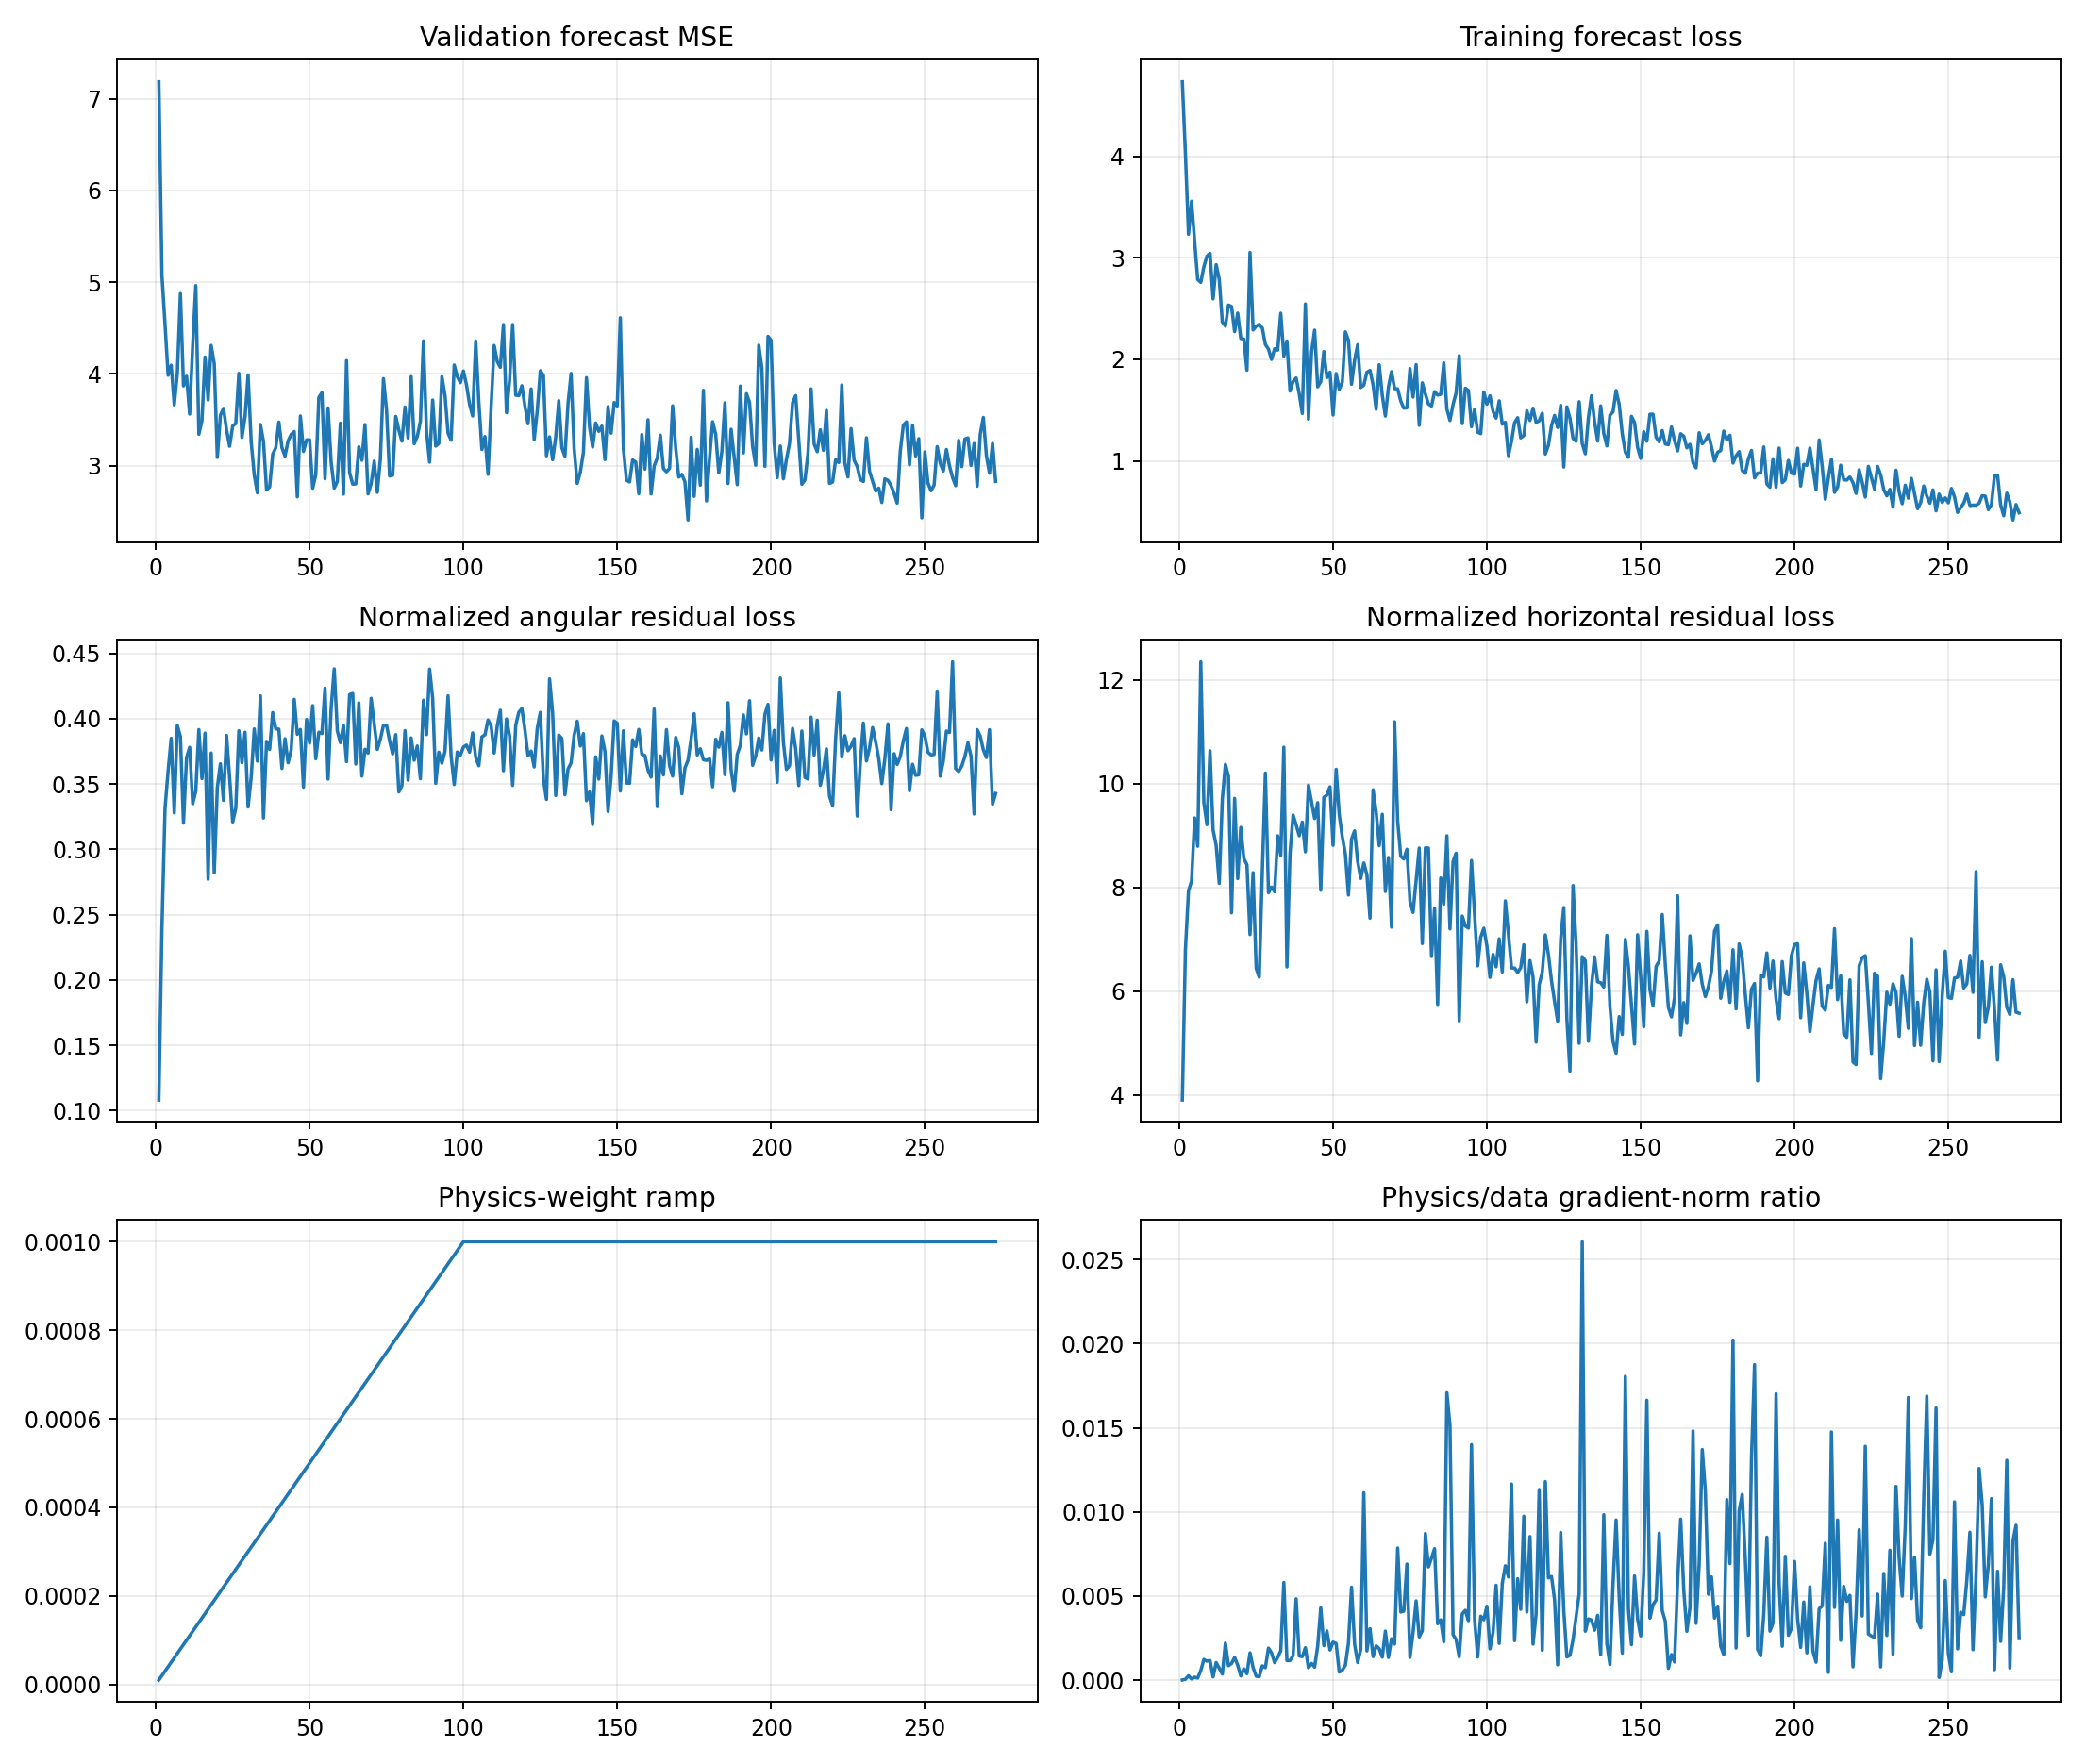

Data behind this chart, as committed beside it:
epoch, target_physics_weight, current_physics_weight, validation_forecast_mse, physics_to_data_gradient_ratio, train_total, train_data, train_cartpole_physics, train_angular_physics, train_horizontal_physics, train_a10_physics, train_a11_physics, train_a12_physics, train_a13_physics, train_data_gradient_l2, train_physics_gradient_l2
1, 0.001, 1e-05, 7.184, 9.656785787133457e-06, 4.734, 4.734, 4.014, 0.1082, 3.906, 3.821, 3.625, 4.473, 3.493, 1.966, 1.899
2, 0.001, 2e-05, 5.074, 5.329459671027169e-05, 4.027, 4.027, 7.043, 0.24, 6.803, 7.735, 6.486, 6.392, 7.521, 3.201, 8.531
3, 0.001, 3e-05, 4.542, 0.000263, 3.232, 3.232, 8.27, 0.3314, 7.939, 6.018, 9.734, 7.056, 10.18, 1.959, 17.17
4, 0.001, 4e-05, 3.986, 6.972899079951887e-05, 3.558, 3.557, 8.485, 0.36, 8.125, 6.625, 9.829, 8.584, 7.865, 6.379, 11.12
5, 0.001, 5e-05, 4.096, 0.0001775, 3.162, 3.162, 9.727, 0.385, 9.342, 6.724, 9.423, 12.08, 9.836, 4.598, 16.32
6, 0.001, 6e-05, 3.663, 0.0001238, 2.786, 2.785, 9.125, 0.3279, 8.797, 6.563, 8.017, 10.02, 11.86, 14.43, 29.78
7, 0.001, 7.000000000000001e-05, 4.01, 0.0005708, 2.759, 2.758, 12.75, 0.3949, 12.35, 8.78, 7.747, 14, 19.26, 2.596, 21.17
8, 0.001, 8e-05, 4.877, 0.001231, 2.912, 2.911, 10.02, 0.3864, 9.636, 6.972, 10.13, 12.07, 10.96, 2.065, 31.78
9, 0.001, 8.999999999999999e-05, 3.87, 0.001129, 3.018, 3.017, 9.533, 0.3201, 9.213, 4.993, 10.52, 15.13, 8.029, 1.4, 17.56
10, 0.001, 0.0001, 3.975, 0.001165, 3.045, 3.044, 11.01, 0.3701, 10.64, 4.587, 8.827, 18.62, 11.85, 3.267, 38.07
11, 0.001, 0.00011, 3.563, 0.0001913, 2.597, 2.596, 9.491, 0.3781, 9.112, 6.787, 7.77, 13.35, 9.464, 16.26, 28.29
12, 0.001, 0.00012, 4.317, 0.001046, 2.934, 2.933, 9.147, 0.3349, 8.812, 6.293, 11.01, 7.528, 11.65, 2.273, 19.82
13, 0.001, 0.00013, 4.963, 0.0006978, 2.79, 2.789, 8.426, 0.3445, 8.082, 4.266, 7.819, 12.77, 10.36, 5.008, 26.88
14, 0.001, 0.00014, 3.343, 0.000362, 2.368, 2.367, 10.1, 0.3917, 9.705, 6.235, 7.753, 16.1, 10.08, 9.557, 24.71
15, 0.001, 0.00015, 3.491, 0.002205, 2.33, 2.328, 10.73, 0.3542, 10.38, 6.332, 12.09, 16.29, 8.238, 1.984, 29.16
16, 0.001, 0.00016, 4.185, 0.0008584, 2.537, 2.535, 10.54, 0.389, 10.15, 6.946, 14.67, 14.37, 6.481, 5.899, 31.65
17, 0.001, 0.00017, 3.716, 0.0009896, 2.522, 2.521, 7.791, 0.2771, 7.514, 5.119, 7.444, 12.38, 6.637, 2.856, 16.62
18, 0.001, 0.00018, 4.312, 0.001351, 2.274, 2.273, 10.09, 0.3738, 9.719, 9.107, 11.96, 11.42, 8.543, 3.342, 25.09
19, 0.001, 0.00019, 4.115, 0.0008893, 2.458, 2.456, 8.455, 0.282, 8.173, 3.702, 8.48, 16.3, 6.705, 14.83, 69.4
20, 0.001, 0.0002, 3.091, 0.0002498, 2.207, 2.205, 9.508, 0.3473, 9.16, 7.178, 9.348, 13.27, 8.398, 8.73, 10.9
21, 0.001, 0.00021, 3.55, 0.0006725, 2.202, 2.2, 8.923, 0.3655, 8.557, 6.313, 10.47, 8.945, 10.14, 4.805, 15.39
22, 0.001, 0.00022, 3.625, 0.0003824, 1.894, 1.892, 8.779, 0.3375, 8.441, 6.672, 8.724, 13.8, 7.325, 8.118, 14.11
23, 0.001, 0.00023, 3.391, 0.001626, 3.055, 3.053, 7.482, 0.3872, 7.095, 4.456, 9.996, 8.59, 7.697, 4.85, 34.3
24, 0.001, 0.00024, 3.212, 0.0007466, 2.291, 2.289, 8.642, 0.3549, 8.287, 8.584, 7.753, 11.25, 7.246, 9.715, 30.22
25, 0.001, 0.00025, 3.435, 0.0002354, 2.327, 2.325, 6.765, 0.321, 6.444, 6.015, 4.826, 8.737, 7.693, 12.73, 11.99
26, 0.001, 0.00026, 3.46, 0.0002023, 2.348, 2.346, 6.604, 0.3315, 6.273, 6, 6.395, 11.94, 4.031, 12.61, 9.809
27, 0.001, 0.00027, 4.007, 0.0008494, 2.311, 2.308, 8.693, 0.3907, 8.303, 6.626, 8.354, 12.8, 6.781, 4.58, 14.41
28, 0.001, 0.00028, 3.308, 0.0007432, 2.149, 2.146, 10.57, 0.3663, 10.21, 7.07, 11.84, 15.26, 8.339, 11.37, 30.18
29, 0.001, 0.00029, 3.532, 0.001906, 2.104, 2.101, 8.29, 0.3896, 7.9, 6.957, 6.654, 11.55, 7.485, 4.626, 30.41
30, 0.001, 0.0003, 3.989, 0.001618, 2.002, 1.999, 8.343, 0.3324, 8.01, 6.278, 8.144, 11.58, 8.326, 5.121, 27.61
31, 0.001, 0.00031, 3.261, 0.001041, 2.107, 2.105, 8.274, 0.355, 7.919, 7.708, 7.415, 7.76, 10.03, 5.442, 18.28
32, 0.001, 0.00032, 2.899, 0.001345, 2.093, 2.09, 9.39, 0.3922, 8.998, 6.903, 9.855, 12.24, 8.815, 5.329, 22.41
33, 0.001, 0.00033, 2.705, 0.001753, 2.457, 2.454, 8.988, 0.3675, 8.62, 5.378, 11.46, 11.36, 8.624, 6.149, 32.67
34, 0.001, 0.00034, 3.45, 0.005807, 2.033, 2.03, 11.12, 0.4175, 10.71, 8.513, 9.803, 9.318, 16.04, 3.254, 55.59
35, 0.001, 0.00035, 3.266, 0.001161, 2.184, 2.181, 6.795, 0.324, 6.471, 6.642, 3.688, 7.582, 8.794, 4.967, 16.47
36, 0.001, 0.00036, 2.737, 0.001165, 1.69, 1.687, 9.04, 0.3827, 8.657, 5.644, 7.184, 10.58, 12.27, 5.943, 19.24
37, 0.001, 0.00037, 2.768, 0.001456, 1.785, 1.781, 9.775, 0.3765, 9.399, 6.896, 7.125, 15.04, 10, 4.917, 19.35
38, 0.001, 0.00038, 3.126, 0.004835, 1.82, 1.817, 9.614, 0.4047, 9.209, 9.44, 9.42, 12.67, 6.709, 4.959, 63.1
39, 0.001, 0.00039, 3.197, 0.001434, 1.664, 1.66, 9.391, 0.3922, 8.999, 8.378, 10.18, 8.384, 10.32, 6.294, 23.14
40, 0.001, 0.0004, 3.476, 0.001399, 1.471, 1.467, 9.654, 0.392, 9.262, 5.989, 9.724, 12.82, 9.571, 4.784, 16.73
41, 0.001, 0.00041, 3.198, 0.001929, 2.549, 2.546, 9.052, 0.3619, 8.69, 5.966, 13.76, 8.916, 7.488, 3.761, 17.69
42, 0.001, 0.00042, 3.105, 0.0007365, 1.415, 1.411, 10.36, 0.3847, 9.974, 10.25, 7.576, 8.924, 14.08, 9.376, 16.44
43, 0.001, 0.00043, 3.271, 0.0009954, 2.073, 2.068, 10.02, 0.3662, 9.655, 11.85, 5.402, 13.12, 10.54, 8.303, 19.22
44, 0.001, 0.00044, 3.341, 0.0007761, 2.292, 2.288, 9.708, 0.3762, 9.332, 10.86, 8.577, 13.92, 6.486, 8.936, 15.76
45, 0.001, 0.00045, 3.373, 0.002016, 1.733, 1.729, 10.05, 0.4148, 9.638, 7.521, 12.98, 11.22, 9.154, 6.845, 30.66
46, 0.001, 0.00046, 2.661, 0.004304, 1.785, 1.781, 8.336, 0.3881, 7.948, 6.561, 5.009, 10.79, 10.65, 3.487, 32.63
47, 0.001, 0.00047, 3.542, 0.002049, 2.081, 2.077, 10.13, 0.3918, 9.739, 9.15, 8.992, 10.04, 13.02, 5.953, 25.95
48, 0.001, 0.00048, 3.156, 0.002927, 1.825, 1.82, 10.13, 0.3476, 9.782, 6.564, 9.221, 13.65, 11.36, 5.175, 31.56
49, 0.001, 0.00049, 3.283, 0.001791, 1.878, 1.873, 10.34, 0.3994, 9.944, 4.336, 13.6, 16.46, 6.841, 7.019, 25.66
50, 0.001, 0.0005, 3.283, 0.002263, 1.457, 1.452, 9.196, 0.3814, 8.815, 6.318, 9.846, 15.77, 6.626, 8.017, 36.28
51, 0.001, 0.00051, 2.755, 0.002174, 1.866, 1.86, 10.69, 0.41, 10.28, 5.576, 10.12, 15.83, 10.95, 17.61, 75.05
52, 0.001, 0.00052, 2.903, 0.0004771, 1.71, 1.704, 9.778, 0.3693, 9.409, 7.087, 6.971, 13.89, 11.57, 12.53, 11.5
53, 0.001, 0.00053, 3.745, 0.0005898, 1.78, 1.775, 9.365, 0.3897, 8.976, 5.026, 11.81, 13.2, 7.444, 13.57, 15.1
54, 0.001, 0.00054, 3.797, 0.0008907, 2.275, 2.271, 9.038, 0.3887, 8.649, 5.484, 8.098, 11.44, 11.18, 10.91, 18
55, 0.001, 0.00055, 2.858, 0.002203, 2.193, 2.189, 8.28, 0.4235, 7.856, 6.305, 9.198, 9.774, 7.462, 5.763, 23.08
56, 0.001, 0.00056, 3.631, 0.005528, 1.76, 1.754, 9.287, 0.3538, 8.934, 5.401, 7.003, 13.43, 9.845, 3.639, 35.92
57, 0.001, 0.00057, 3.038, 0.002134, 1.996, 1.99, 9.503, 0.4082, 9.095, 8.051, 6.153, 11.16, 11.38, 14.02, 52.51
58, 0.001, 0.00058, 2.757, 0.001045, 2.15, 2.145, 8.943, 0.4382, 8.505, 8.111, 8.051, 10.84, 9.307, 4.727, 8.514
59, 0.001, 0.00059, 2.828, 0.001831, 1.728, 1.723, 8.568, 0.3907, 8.177, 4.809, 7.902, 9.889, 12.44, 5.143, 15.96
60, 0.001, 0.0006, 3.465, 0.01114, 1.752, 1.746, 8.857, 0.3817, 8.475, 5.811, 9.953, 12.77, 7.157, 2.315, 42.98
... 213 more rows
